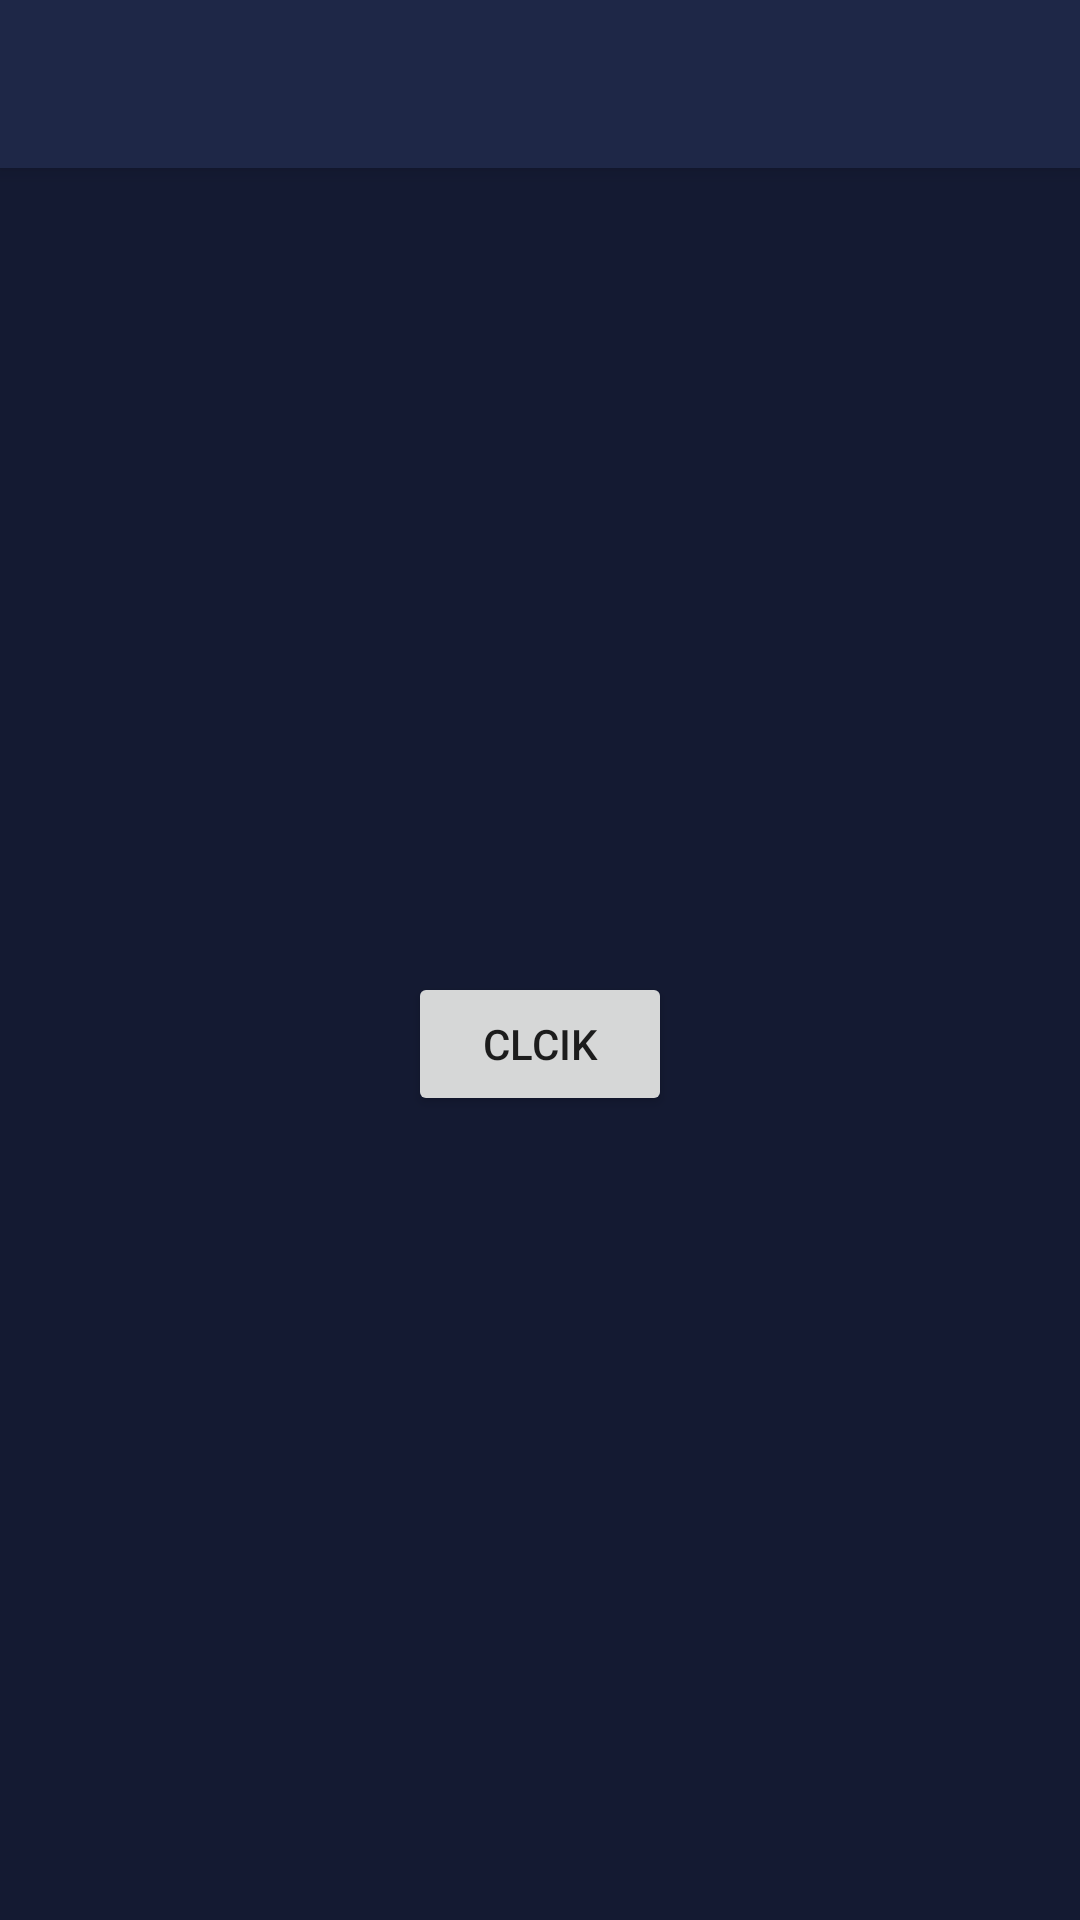

The Android layout XML behind this screen, and the referenced resources:
<!-- AndroidManifest.xml: application theme Theme.EmarketApplication -->
<!-- res/layout/activity_successful_screen.xml -->
<?xml version="1.0" encoding="utf-8"?>
<LinearLayout xmlns:android="http://schemas.android.com/apk/res/android"
    xmlns:app="http://schemas.android.com/apk/res-auto"
    xmlns:tools="http://schemas.android.com/tools"
    android:layout_width="match_parent"
    android:layout_height="match_parent"
    android:orientation="vertical"
    android:background="#141A32"
    tools:context=".ui.view.SuccessfulScreen">


    
    <include
        android:id="@+id/toolbar"
        layout="@layout/toolbar"/>

    <LinearLayout
        android:layout_width="match_parent"
        android:layout_height="match_parent"
        android:layout_gravity="center"
        android:gravity="center"
        android:orientation="vertical">

        <Button
            android:id="@+id/Successsubmit"
            android:layout_width="wrap_content"
            android:layout_height="wrap_content"
            android:layout_gravity="center"
            android:textColorHint="@color/white"
            android:text="Clcik"/>

    </LinearLayout>



</LinearLayout>
<!-- res/layout/toolbar.xml (included above) -->
<?xml version="1.0" encoding="utf-8"?>
<androidx.appcompat.widget.Toolbar xmlns:android="http://schemas.android.com/apk/res/android"
    android:layout_width="match_parent"
    android:layout_height="?actionBarSize"
    xmlns:app="http://schemas.android.com/apk/res-auto"
    android:background="#1E2747"
    android:theme="@style/ThemeOverlay.AppCompat.Light"
    android:elevation="4dp">

</androidx.appcompat.widget.Toolbar>
<!-- resources referenced by this layout -->
<resources>
  <color name="white">#FFFFFFFF</color>
  <style name="Theme.EmarketApplication" parent="Theme.MaterialComponents.DayNight.DarkActionBar">
          
          <item name="colorPrimary">@color/purple_500</item>
          <item name="colorPrimaryVariant">@color/purple_700</item>
          <item name="colorOnPrimary">@color/white</item>
          
          <item name="colorSecondary">@color/teal_200</item>
          <item name="colorSecondaryVariant">@color/teal_700</item>
          <item name="colorOnSecondary">@color/black</item>
          
          <item name="android:statusBarColor" tools:targetApi="l">?attr/colorPrimaryVariant</item>
          
      </style>
  <color name="purple_500">#FF6200EE</color>
  <color name="purple_700">#FF3700B3</color>
  <color name="teal_200">#FF03DAC5</color>
  <color name="teal_700">#FF018786</color>
  <color name="black">#FF000000</color>
</resources>
